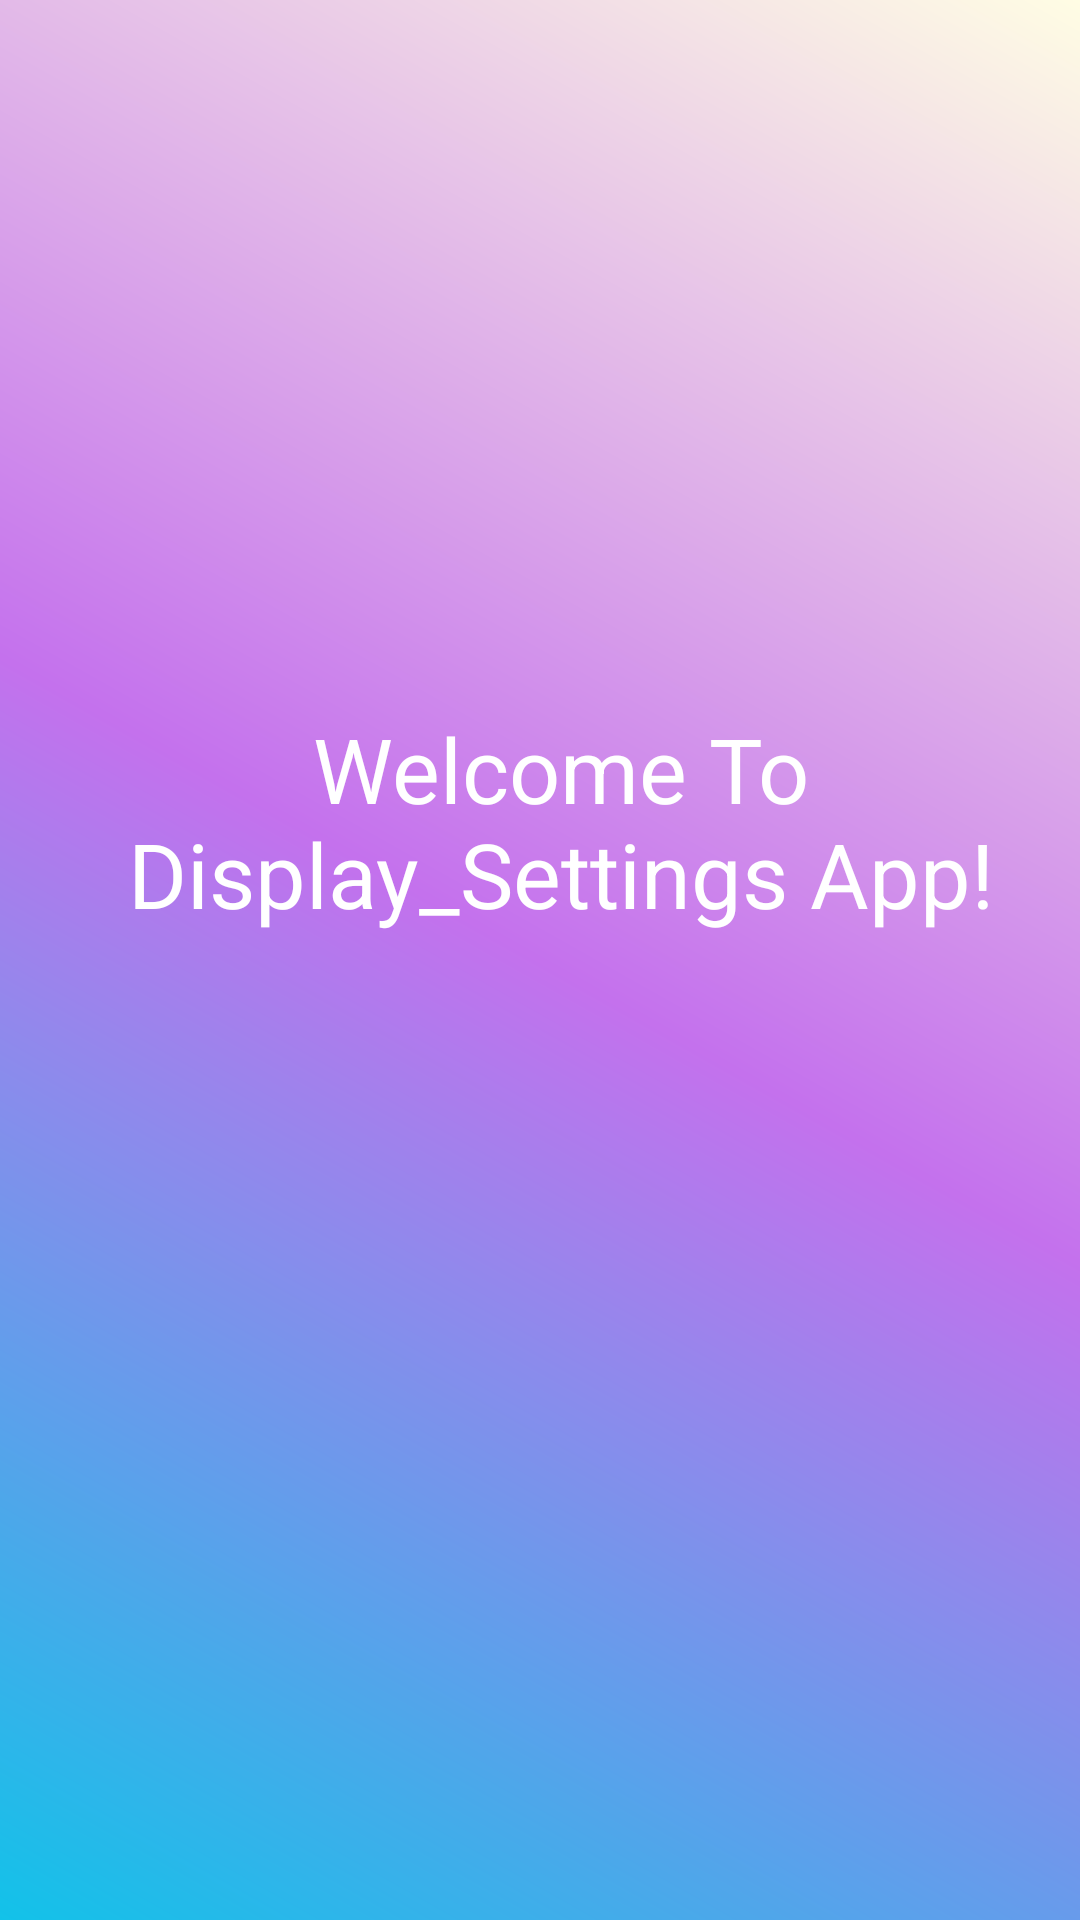

Produce the Android XML layout that renders to this screen, including the resource entries it uses.
<!-- AndroidManifest.xml: application theme Theme.Display_Settings -->
<!-- res/layout/activity_main.xml -->
<?xml version="1.0" encoding="utf-8"?>
<androidx.constraintlayout.widget.ConstraintLayout xmlns:android="http://schemas.android.com/apk/res/android"
    xmlns:app="http://schemas.android.com/apk/res-auto"
    xmlns:tools="http://schemas.android.com/tools"
    android:layout_width="match_parent"
    android:layout_height="match_parent"
    android:background="@drawable/gradient_background"
    tools:context=".MainActivity">

    <TextView
        android:layout_width="389dp"
        android:layout_height="111dp"
        android:text="Welcome To Display_Settings App!"
        android:textAlignment="center"
        android:textColor="@color/white"
        android:textFontWeight="@integer/material_motion_duration_medium_1"
        android:textSize="30dp"
        app:layout_constraintBottom_toBottomOf="parent"
        app:layout_constraintHorizontal_bias="0.272"
        app:layout_constraintLeft_toLeftOf="parent"
        app:layout_constraintRight_toRightOf="parent"
        app:layout_constraintTop_toTopOf="parent"
        app:layout_constraintVertical_bias="0.446" />


</androidx.constraintlayout.widget.ConstraintLayout>
<!-- resources referenced by this layout -->
<resources>
  <color name="white">#FFFFFFFF</color>
  <!-- drawable gradient_background (drawable) -->
  <?xml version="1.0" encoding="utf-8"?>
  <shape xmlns:android="http://schemas.android.com/apk/res/android">
  <gradient android:startColor="@color/startcolor" android:endColor="@color/endtcolor" android:centerColor="@color/midcolor"
      android:angle="45"/>
  </shape>
  <style name="Theme.Display_Settings" parent="Theme.MaterialComponents.DayNight.DarkActionBar">
          
          <item name="colorPrimary">@color/purple_500</item>
          <item name="colorPrimaryVariant">@color/purple_700</item>
          <item name="colorOnPrimary">@color/white</item>
          
          <item name="colorSecondary">@color/teal_200</item>
          <item name="colorSecondaryVariant">@color/teal_700</item>
          <item name="colorOnSecondary">@color/black</item>
          
          <item name="android:statusBarColor" tools:targetApi="l">?attr/colorPrimaryVariant</item>
          
      </style>
  <color name="startcolor">#12c2e9</color>
  <color name="endtcolor">#FFFDE4</color>
  <color name="midcolor">#c471ed</color>
  <color name="purple_500">#FF6200EE</color>
  <color name="purple_700">#FF3700B3</color>
  <color name="teal_200">#FF03DAC5</color>
  <color name="teal_700">#FF018786</color>
  <color name="black">#FF000000</color>
</resources>
